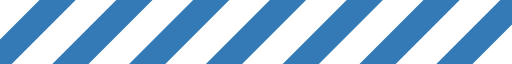
t = 0.00 s
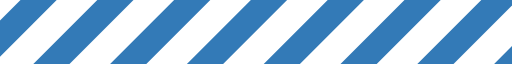
t = 0.18 s
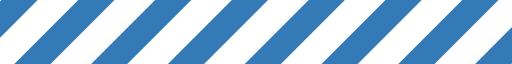
t = 0.36 s
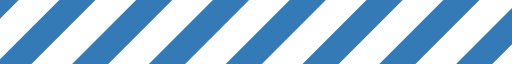
t = 0.54 s

The animated SVG that drew these frames (rendered in a browser with its animation timeline set to each time). Animation: 1 SMIL element (animateTransform=1); one cycle of 0.72 s, repeats indefinitely.

<?xml version="1.0" encoding="UTF-8" standalone="no"?><svg xmlns:svg="http://www.w3.org/2000/svg" xmlns="http://www.w3.org/2000/svg" xmlns:xlink="http://www.w3.org/1999/xlink" version="1.0" width="200px" height="25px" viewBox="0 0 128 16" xml:space="preserve"><rect x="0" y="0" width="100%" height="100%" fill="#FFFFFF" /><g><path d="M-22.949-5.576l4.525,4.525L-41.051,21.576l-4.525-4.525Zm19.2,0L0.776-1.051-21.851,21.576l-4.526-4.525Zm19.2,0,4.525,4.525L-2.651,21.576l-4.525-4.525Zm19.2,0,4.525,4.525L16.549,21.576l-4.525-4.525Zm19.2,0,4.525,4.525L35.749,21.576l-4.526-4.525Zm38.4,0,4.525,4.525L74.149,21.576l-4.525-4.525Zm-19.2,0,4.525,4.525L54.949,21.576l-4.526-4.525Zm38.4,0,4.525,4.525L93.349,21.576l-4.526-4.525Zm19.2,0,4.525,4.525L112.549,21.576l-4.525-4.525Zm19.2,0,4.525,4.525L131.749,21.576l-4.525-4.525Z" fill="#337ab7"/><animateTransform attributeName="transform" type="translate" from="0 0" to="-19 0" dur="720ms" repeatCount="indefinite"/></g></svg>
